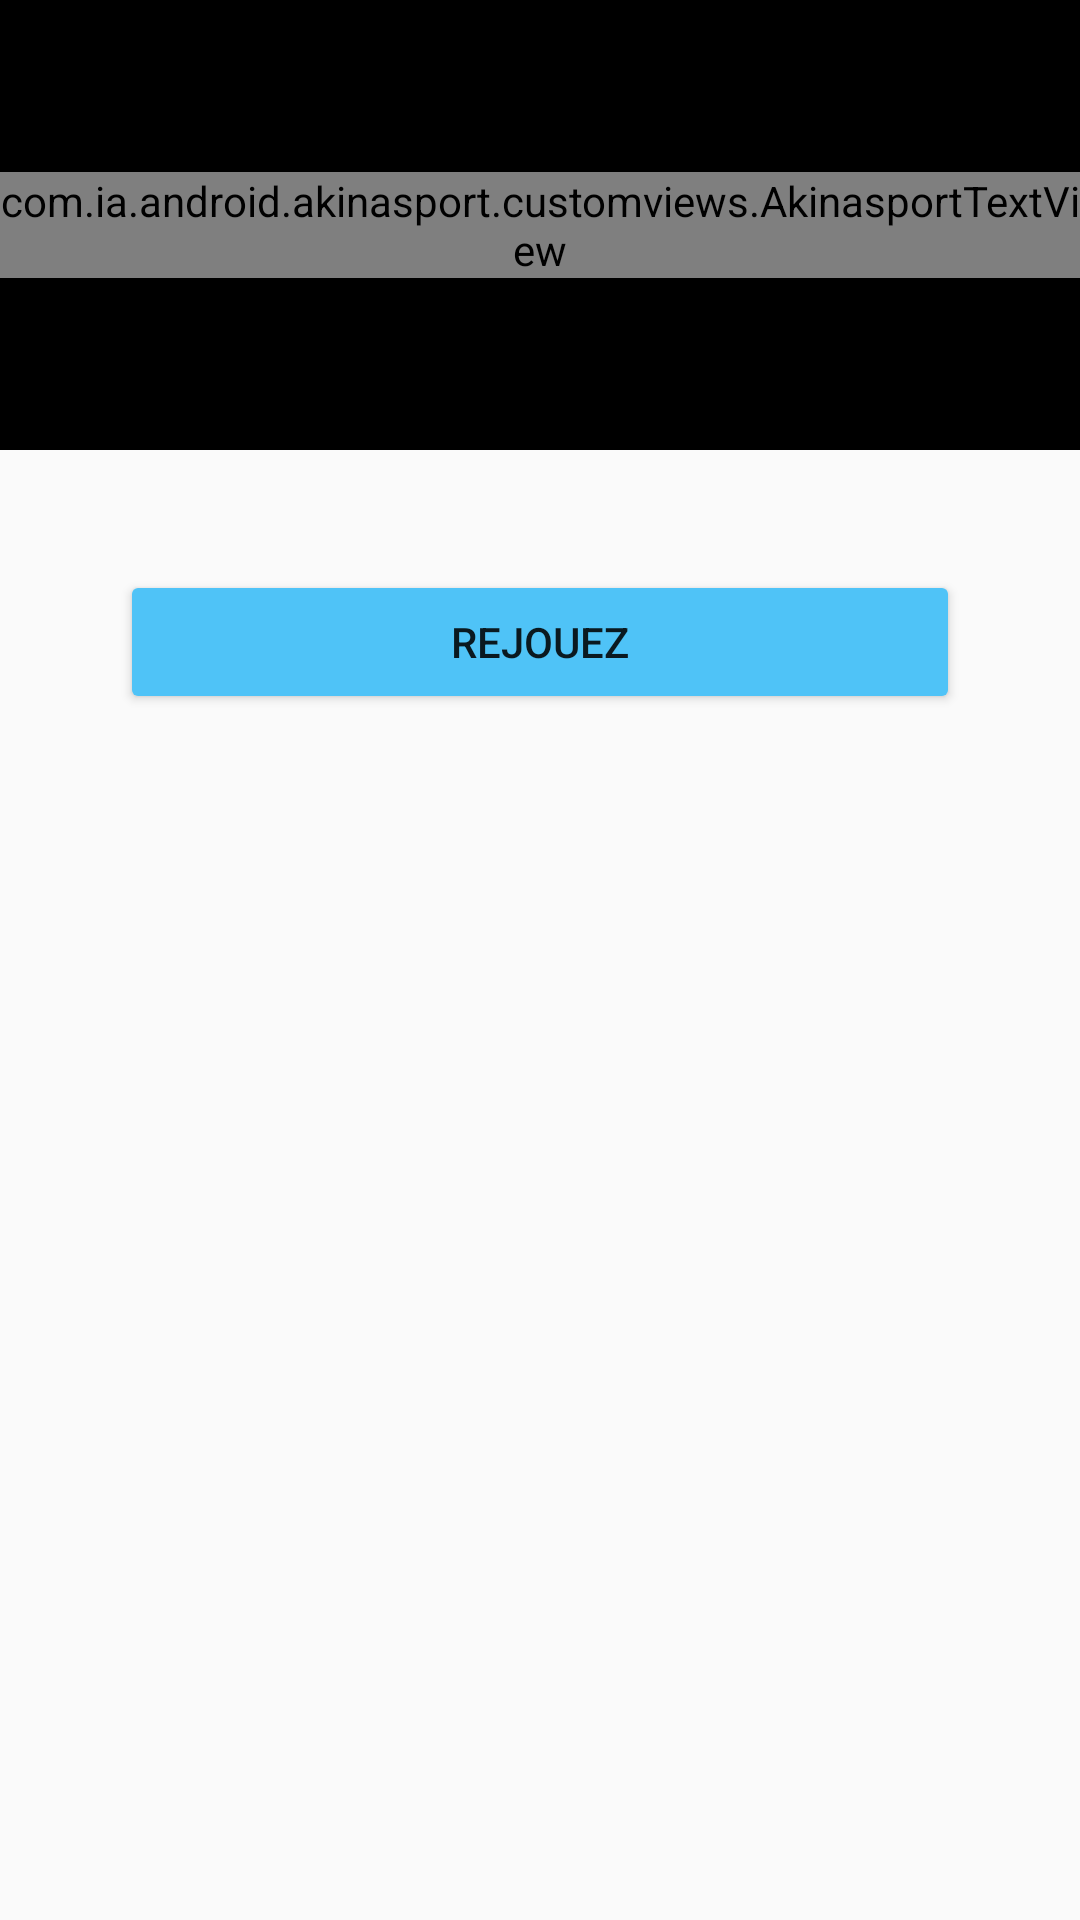

Here is an Android app screen rendered from its layout file. Give the layout XML and the strings, colors and styles it references.
<!-- AndroidManifest.xml: application theme AppTheme -->
<!-- res/layout/activity_final.xml -->
<?xml version="1.0" encoding="utf-8"?>
<RelativeLayout xmlns:android="http://schemas.android.com/apk/res/android"
    android:layout_width="match_parent"
    android:layout_height="match_parent">

    <RelativeLayout
        android:layout_width="match_parent"
        android:layout_height="150dp"
        android:background="@color/blackColor"
        android:id="@+id/relativeLayoutHeader">

        <com.ia.android.akinasport.customviews.AkinasportTextView
            android:layout_width="wrap_content"
            android:layout_height="wrap_content"
            android:textColor="@color/whiteColor"
            android:id="@+id/textViewWinnerQuestion"
            android:layout_centerInParent="true"
            android:textSize="20sp" />

    </RelativeLayout>

    <RelativeLayout
        android:layout_width="match_parent"
        android:layout_height="match_parent"
        android:id="@+id/relativeLayoutCenter"
        android:layout_below="@+id/relativeLayoutHeader">

        <Button
            android:layout_width="match_parent"
            android:layout_height="wrap_content"
            android:theme="@style/ButtonStyle"
            android:text="Rejouez"
            android:id="@+id/buttonReplay"
            android:layout_centerHorizontal="true"
            android:layout_marginTop="40dp"
            android:layout_marginLeft="40dp"
            android:layout_marginRight="40dp" />
    </RelativeLayout>

</RelativeLayout>
<!-- resources referenced by this layout -->
<resources>
  <color name="blackColor">#000000</color>
  <color name="whiteColor">#FFFFFF</color>
  <style name="ButtonStyle" parent="Theme.AppCompat.Light">
          <item name="colorControlHighlight">@color/blueHightLightMaterial</item>
          <item name="colorButtonNormal">@color/blueMaterial</item>
      </style>
  <style name="AppTheme" parent="Theme.AppCompat.Light.DarkActionBar">
          
          <item name="colorPrimary">@color/colorPrimary</item>
          <item name="colorPrimaryDark">@color/colorPrimaryDark</item>
          <item name="colorAccent">@color/colorAccent</item>
      </style>
  <color name="blueHightLightMaterial">#42A5F5</color>
  <color name="blueMaterial">#4fc3f7</color>
  <color name="colorPrimary">#3F51B5</color>
  <color name="colorPrimaryDark">#303F9F</color>
  <color name="colorAccent">#FF4081</color>
</resources>
